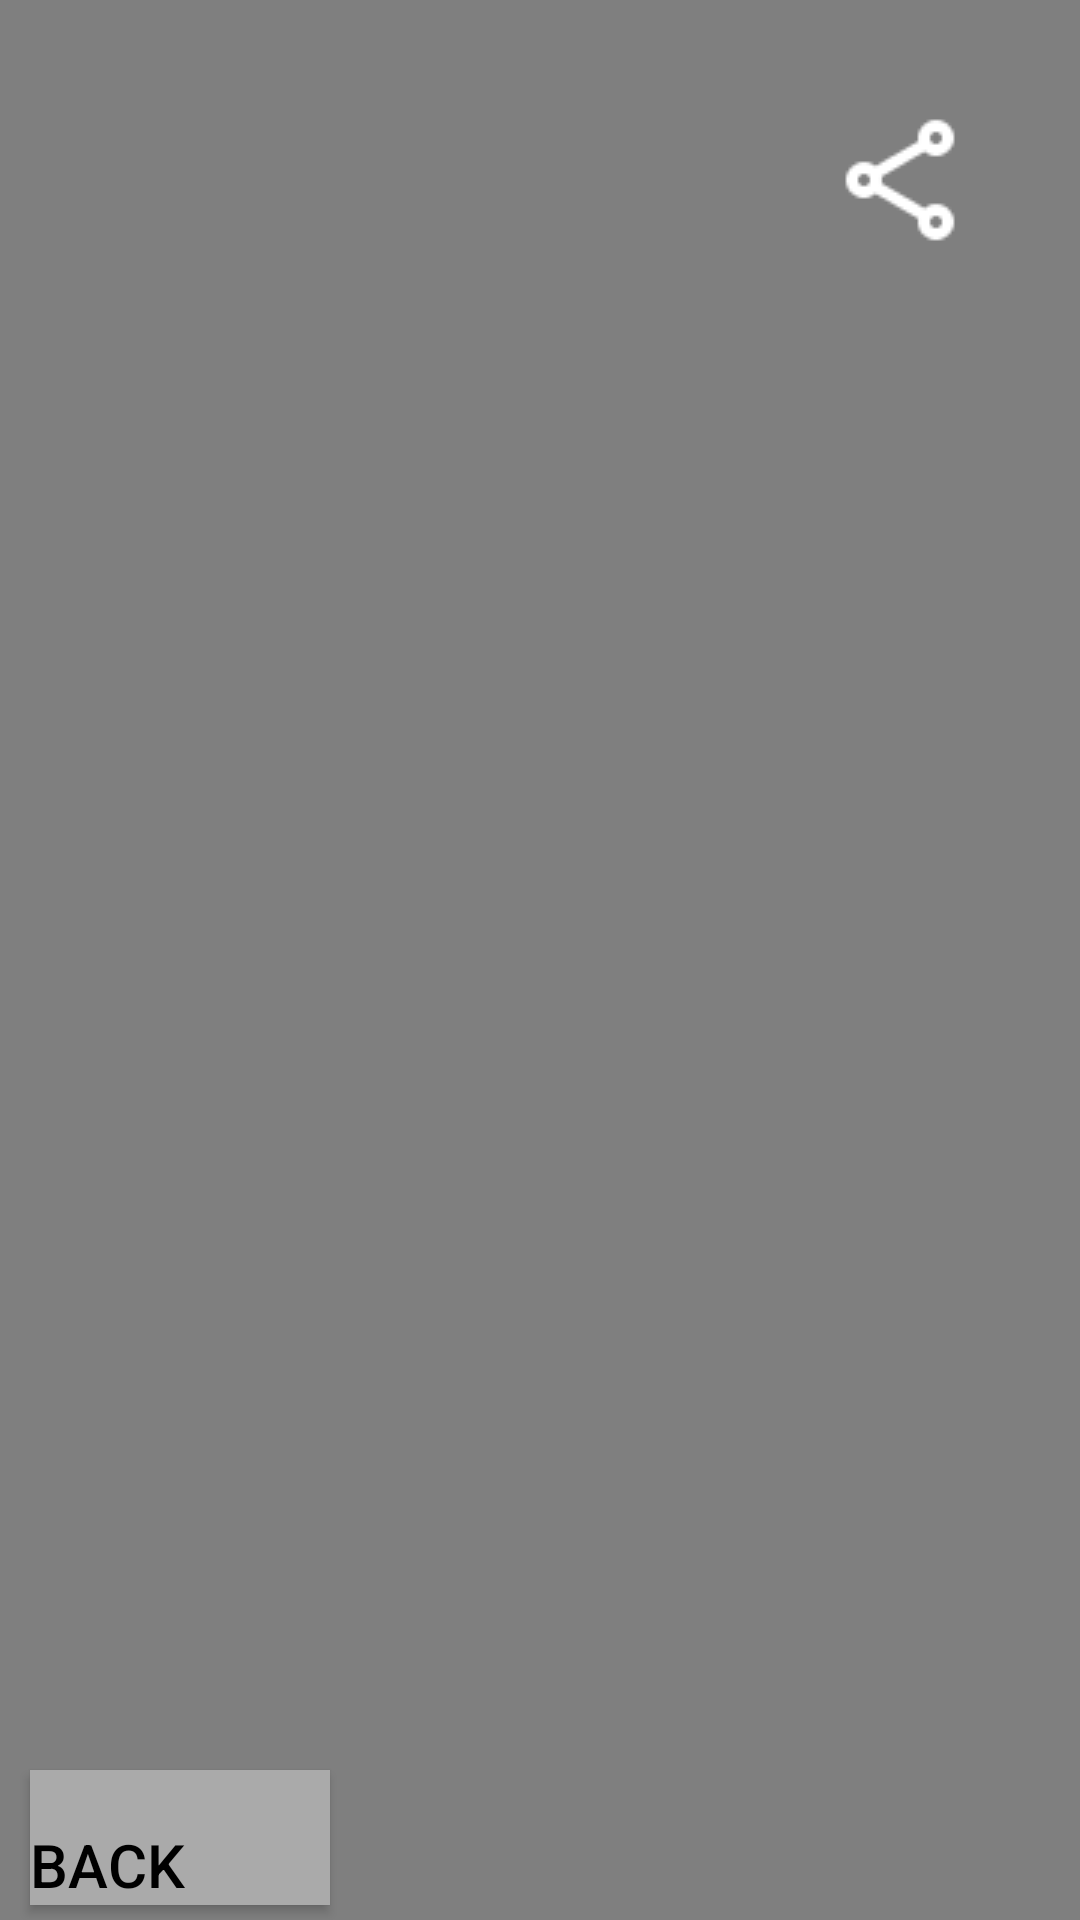

Produce the Android XML layout that renders to this screen, including the resource entries it uses.
<!-- AndroidManifest.xml: application theme Theme.TaliaDrive_w_Cam_Kit -->
<!-- res/layout/activity_video_popup.xml -->
<?xml version="1.0" encoding="utf-8"?>
<RelativeLayout xmlns:android="http://schemas.android.com/apk/res/android"
    xmlns:app="http://schemas.android.com/apk/res-auto"
    android:id="@+id/rootRL"
    android:orientation="vertical"
    android:layout_width="fill_parent"
    android:layout_height="fill_parent"
    android:background="@android:color/transparent">

    <FrameLayout
        android:layout_width="match_parent"
        android:layout_height="match_parent">

        <VideoView
            android:id="@+id/videoView"
            android:layout_width="match_parent"
            android:layout_height="match_parent"
            android:layout_marginStart="0dp"
            android:layout_marginEnd="0dp"
            android:layout_marginBottom="0dp"
            app:layout_constraintBottom_toBottomOf="parent"
            app:layout_constraintEnd_toEndOf="parent"
            app:layout_constraintHorizontal_bias="0.0"
            app:layout_constraintStart_toStartOf="parent"
            app:layout_constraintTop_toTopOf="parent"
            app:layout_constraintVertical_bias="1.0" />
    </FrameLayout>
    <ImageButton
        android:id="@+id/shareButton"
        android:layout_width="100dp"
        android:layout_height="100dp"
        android:layout_alignParentTop="true"
        android:layout_alignParentEnd="true"
        android:layout_marginTop="10dp"
        android:layout_marginEnd="10dp"
        android:layout_marginBottom="10dp"
        android:background="@android:color/transparent"
        android:gravity="bottom"
        android:src="@drawable/share_button"
        android:text="Back"
        android:textColor="@color/black"
        android:textSize="20sp" />

    <Button
        android:id="@+id/backButton"
        android:layout_width="100dp"
        android:layout_height="45dp"
        android:layout_alignParentStart="true"
        android:layout_alignParentBottom="true"
        android:layout_marginBottom="5dp"
        android:layout_marginStart="10dp"
        android:background="@android:color/darker_gray"
        android:gravity="bottom"
        android:text="Back"
        android:textColor="@color/black"
        android:textSize="20sp" />

</RelativeLayout>
<!-- resources referenced by this layout -->
<resources>
  <!-- drawable share_button: png bitmap (drawable, 799 bytes) -->
  <style name="Theme.TaliaDrive_w_Cam_Kit" parent="Theme.MaterialComponents.DayNight.DarkActionBar">
          
          <item name="colorPrimary">@color/purple_500</item>
          <item name="colorPrimaryVariant">@color/purple_700</item>
          <item name="colorOnPrimary">@color/white</item>
          
          <item name="colorSecondary">@color/teal_200</item>
          <item name="colorSecondaryVariant">@color/teal_700</item>
          <item name="colorOnSecondary">@color/black</item>
          
          <item name="android:statusBarColor" tools:targetApi="l">?attr/colorPrimaryVariant</item>
          
      </style>
  <!-- not gathered from this repository: default colours our renderer supplied (Android Studio template values) -->
  <color name="purple_500">#FF6200EE</color>
  <color name="purple_700">#FF3700B3</color>
  <color name="teal_200">#FF03DAC5</color>
  <color name="teal_700">#FF018786</color>
  <color name="black">#FF000000</color>
  <color name="white">#FFFFFFFF</color>
</resources>
